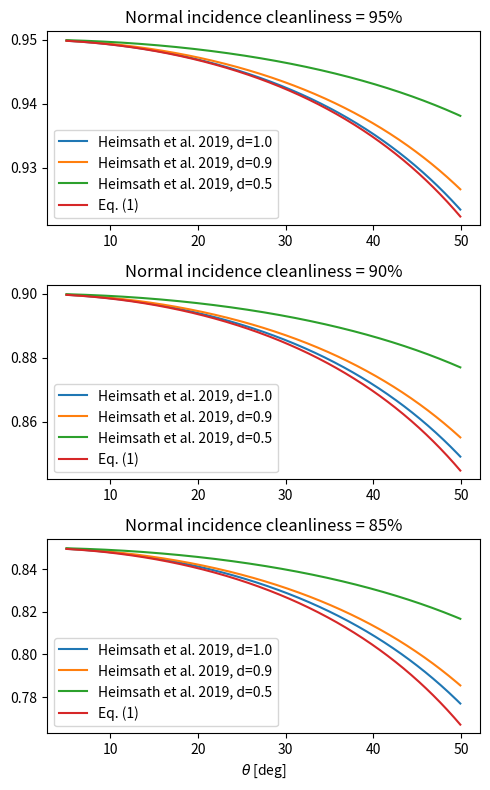

The matplotlib source for this figure:
# %% Analysis of geometry reflectance model and comparison with models from [1] and [2]
# 
# References
# [1] A. Heimsath and P. Nitz, “The effect of soiling on the reflectance of solar reflector materials - Model for prediction of incidence angle dependent reflectance and attenuation due to dust deposition,” Solar Energy Materials and Solar Cells, vol. 195, pp. 258–268, Jun. 2019, doi: 10.1016/j.solmat.2019.03.015.
# [2] A. Heimsath et al., “Specular reflectance of soiled glass mirrors – Study on the impact of incidence angles,” AIP Conference Proceedings, vol. 1734, no. 1, p. 130009, May 2016, doi: 10.1063/1.4949219.


# %%
import numpy as np
import matplotlib.pyplot as plt

normal_cleanliness = [0.95,0.90,0.85]
d = [1.0, 0.9, 0.5]
a = [] # [16.78] # reverse engineering from lab soiling results in [2]
θ =  np.arange(5.0,50,0.1)
cosd = lambda x: np.cos(np.deg2rad(x))

fig,ax = plt.subplots(nrows=len(normal_cleanliness),
                      figsize=(5,8/3.0*len(normal_cleanliness))
                        )
for ii,nc in enumerate(normal_cleanliness):
    for jj,dd in enumerate(d):
        μ = 1.0 * (-np.log(nc) )**(1/dd) / 2
        heimsath = np.exp(-(2.0*μ/cosd(θ))**dd) # from [1]
        ax[ii].plot(θ,heimsath,label=f"Heimsath et al. 2019, d={dd}")
    
    b = (1 - np.sqrt(nc)) * cosd(0)
    heimsath_2 = (1-b/cosd(θ))**2           # Eq. (2) in [2]
    # ax[ii].plot(θ,heimsath_2,label=f"Heimsath  et al. 2016, Eq. (2)")


    for _,aa in enumerate(a):
        heimsath_3 = heimsath_2 + (nc-heimsath_2)/aa/cosd(θ) # Eq. (3) in [2]
        ax[ii].plot(θ,heimsath_3,label=f"Heimsath  et al. 2016, Eq. (3) in [2] , a ={a}")
    
    AR = (1 - nc) / 2
    ax[ii].plot(θ,(1-2*AR/cosd(θ)),label="Eq. (1)")

    AR = (1 - np.sqrt(nc))
    # ax[ii].plot(θ,(1-AR/cosd(θ))**2,label="Blocking and shading")
    ax[ii].set_title(f"Normal incidence cleanliness = {nc*100:.0f}%")
    ax[ii].legend()


ax[-1].set_xlabel(r'$\theta$ [deg]')
plt.tight_layout()                
plt.show()



# %%
